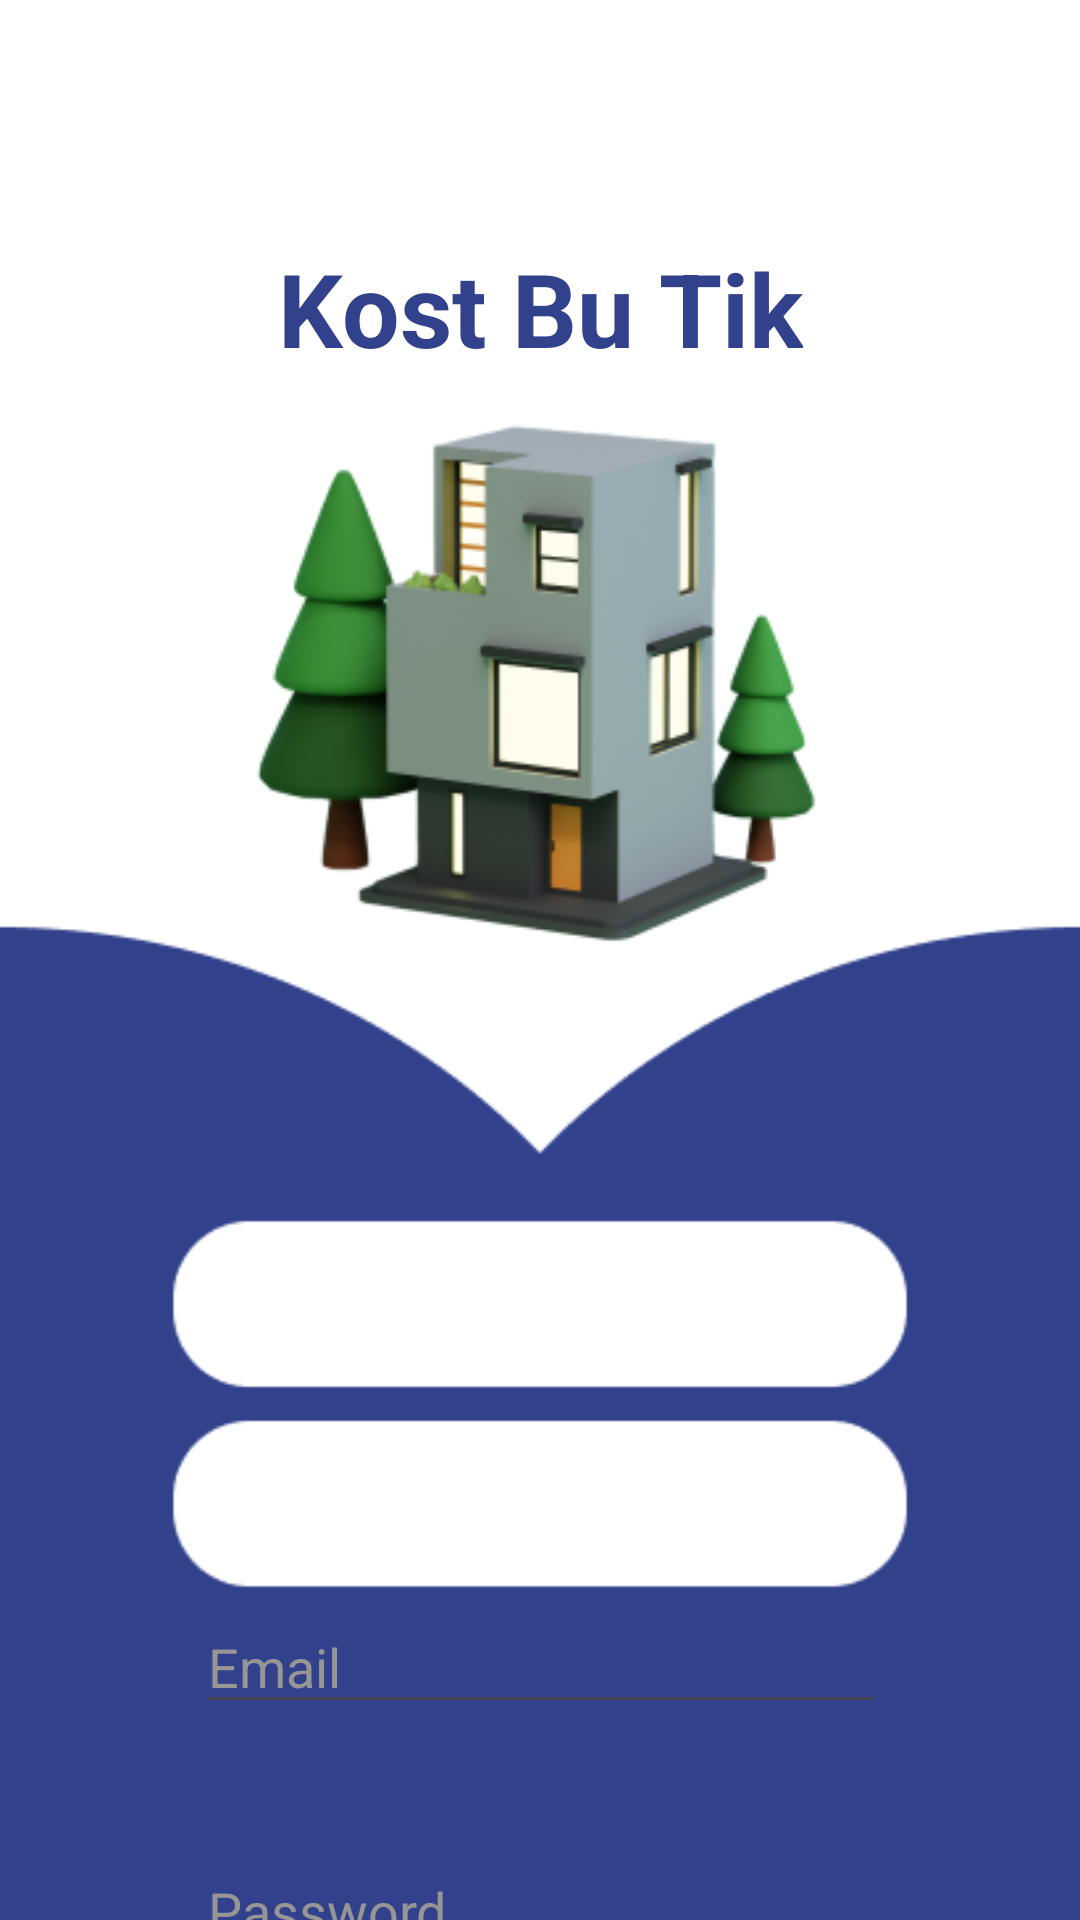

Layout XML and referenced resources for this Android screen:
<!-- AndroidManifest.xml: application theme Base.Theme.KOSTBUTIK -->
<!-- res/layout/activity_main.xml -->
<?xml version="1.0" encoding="utf-8"?>
<androidx.constraintlayout.widget.ConstraintLayout xmlns:android="http://schemas.android.com/apk/res/android"
    xmlns:app="http://schemas.android.com/apk/res-auto"
    xmlns:tools="http://schemas.android.com/tools"
    android:layout_width="match_parent"
    android:layout_height="match_parent"
    android:background="@drawable/login"
    tools:context=".MainActivity" >

    <TextView
        android:id="@+id/textView"
        android:layout_width="wrap_content"
        android:layout_height="wrap_content"
        android:layout_marginStart="163dp"
        android:layout_marginTop="80dp"
        android:layout_marginEnd="163dp"
        android:fontFamily="sans-serif"
        android:text="Kost Bu Tik"
        android:textColor="#31418C"
        android:textSize="34sp"
        android:textStyle="bold"
        app:layout_constraintEnd_toEndOf="parent"
        app:layout_constraintStart_toStartOf="parent"
        app:layout_constraintTop_toTopOf="parent" />

    <Button
        android:id="@+id/button2"
        android:layout_width="114dp"
        android:layout_height="53dp"
        android:layout_marginStart="161dp"
        android:layout_marginTop="30dp"
        android:layout_marginEnd="162dp"
        android:backgroundTint="#2A388A"
        android:text="Login"
        android:textColor="#FFFFFF"
        app:layout_constraintEnd_toEndOf="parent"
        app:layout_constraintStart_toStartOf="parent"
        app:layout_constraintTop_toBottomOf="@+id/edPassword"
        app:strokeColor="#FFFFFF"
        app:strokeWidth="2sp" />

    <EditText
        android:id="@+id/edEmail"
        android:layout_width="230dp"
        android:layout_height="wrap_content"
        android:layout_marginStart="99dp"
        android:layout_marginTop="408dp"
        android:layout_marginEnd="102dp"
        android:ems="10"
        android:hint="Email"
        android:inputType="textEmailAddress"
        android:textColor="#000000"
        android:textColorHint="#989595"
        app:layout_constraintEnd_toEndOf="parent"
        app:layout_constraintHorizontal_bias="0.475"
        app:layout_constraintStart_toStartOf="parent"
        app:layout_constraintTop_toBottomOf="@+id/textView" />

    <EditText
        android:id="@+id/edPassword"
        android:layout_width="0dp"
        android:layout_height="wrap_content"
        android:layout_marginTop="40dp"
        android:ems="10"
        android:hint="Password"
        android:inputType="textPassword"
        android:textColor="#000000"
        android:textColorHint="#989595"
        app:layout_constraintEnd_toEndOf="@+id/edEmail"
        app:layout_constraintStart_toStartOf="@+id/edEmail"
        app:layout_constraintTop_toBottomOf="@+id/edEmail" />

</androidx.constraintlayout.widget.ConstraintLayout>
<!-- resources referenced by this layout -->
<resources>
  <!-- drawable login: png bitmap (drawable, 47906 bytes) -->
  <style name="Base.Theme.KOSTBUTIK" parent="Theme.Material3.DayNight.NoActionBar">
          
          
      </style>
</resources>
